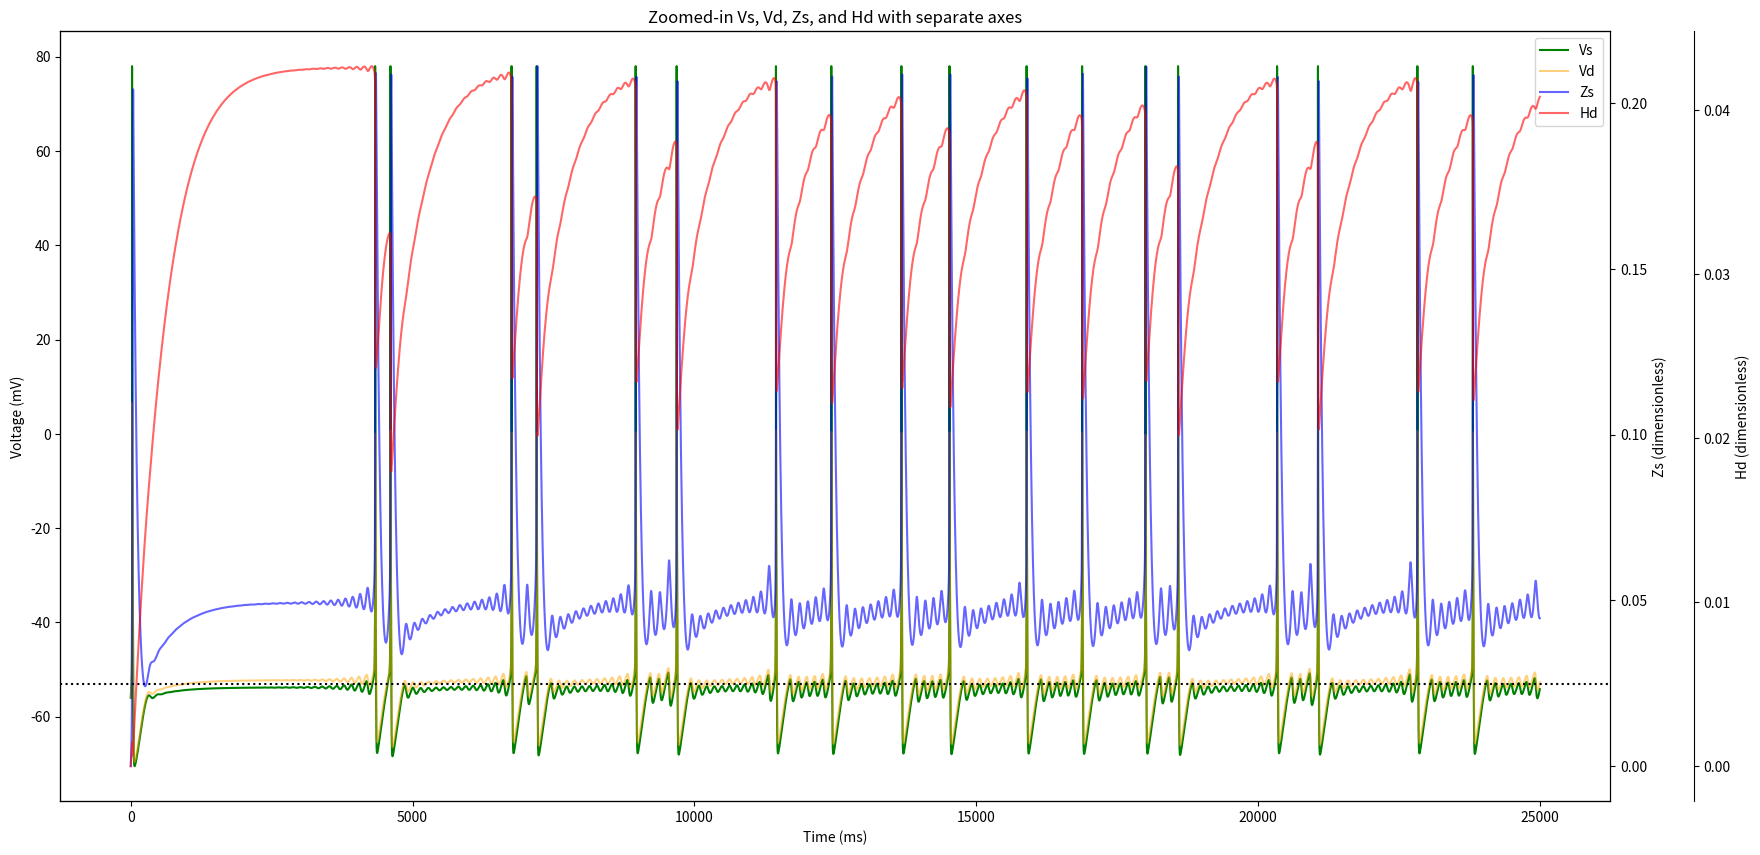
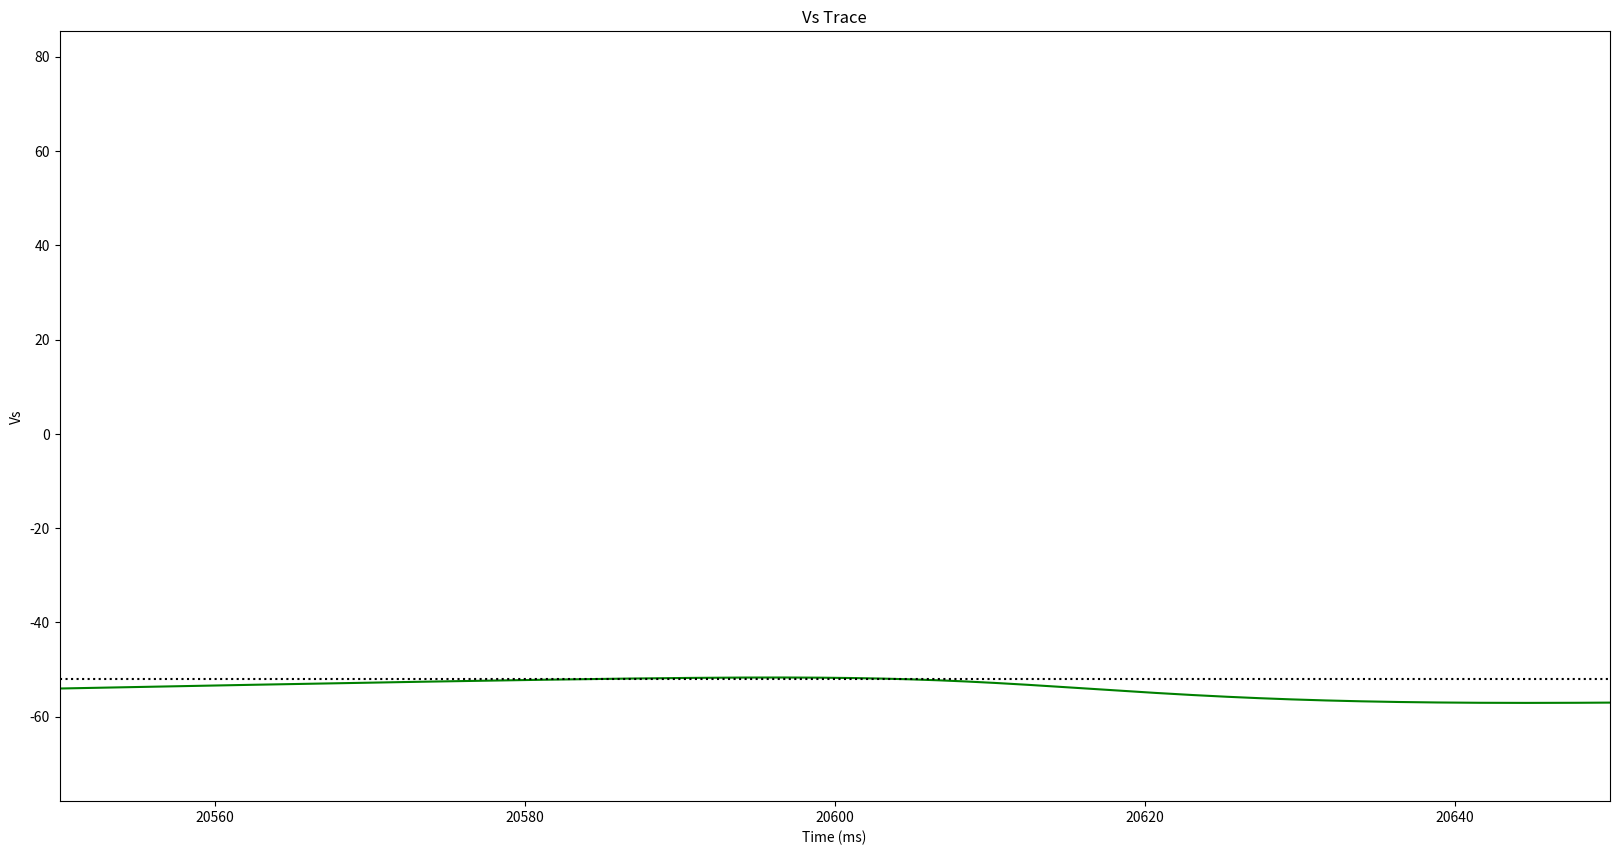
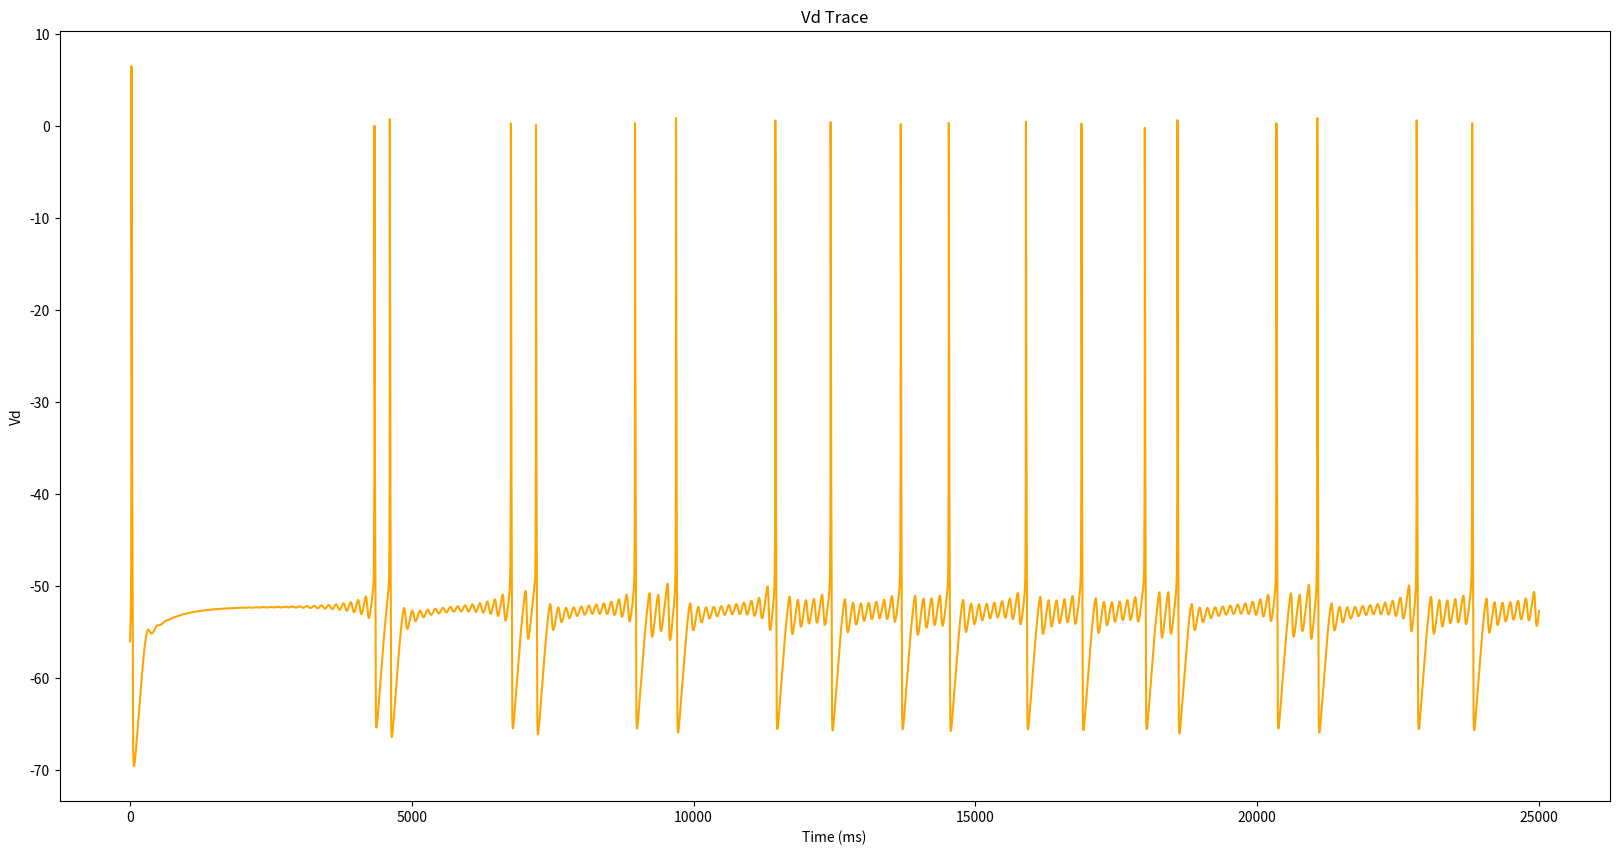
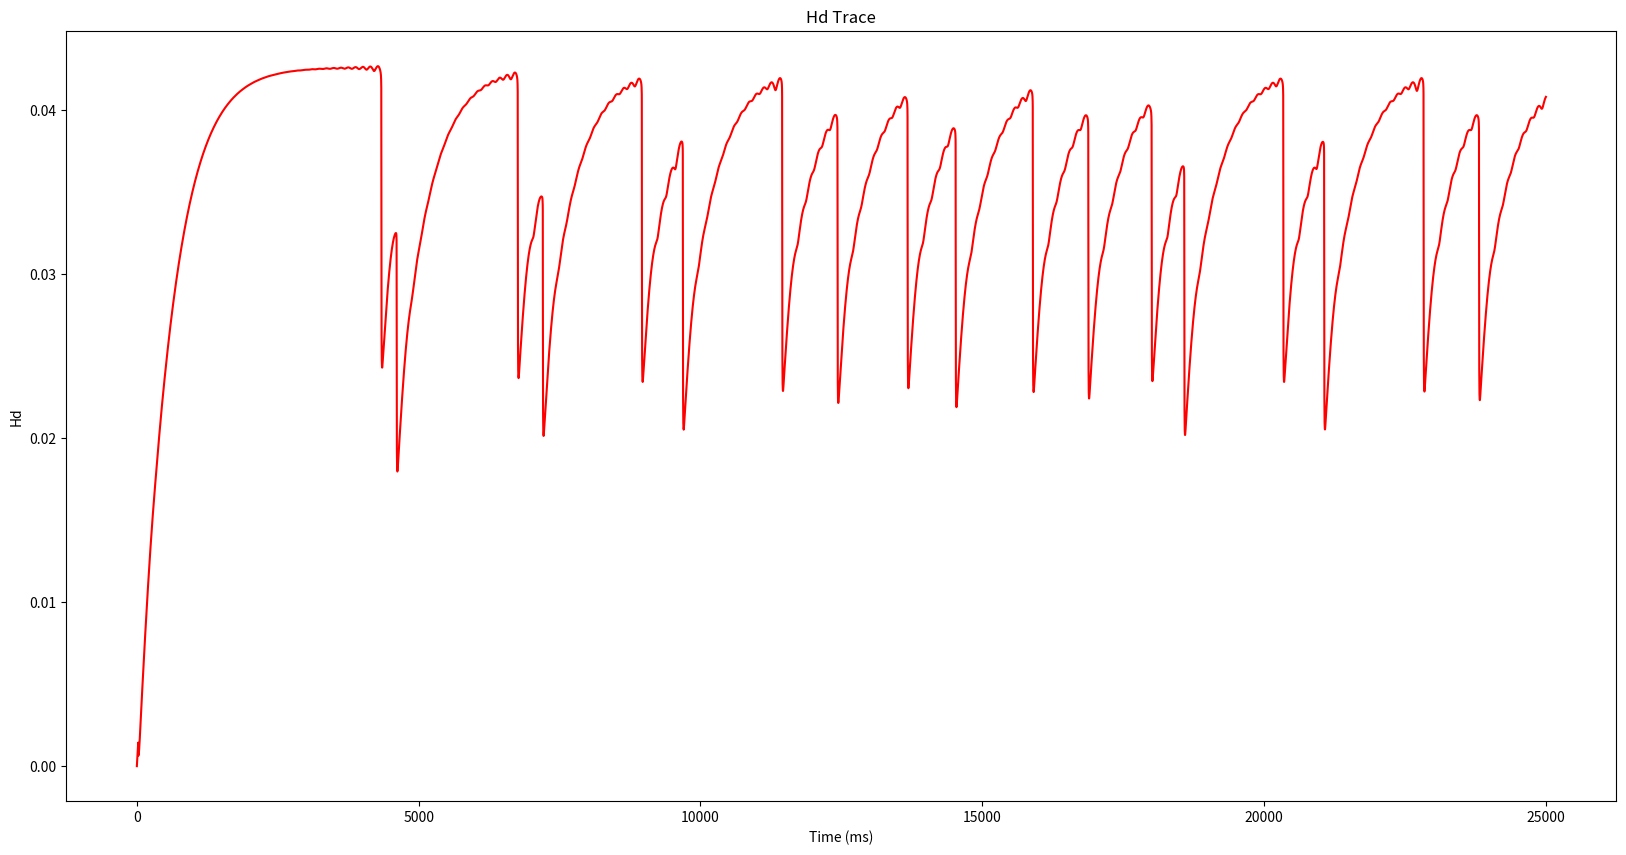
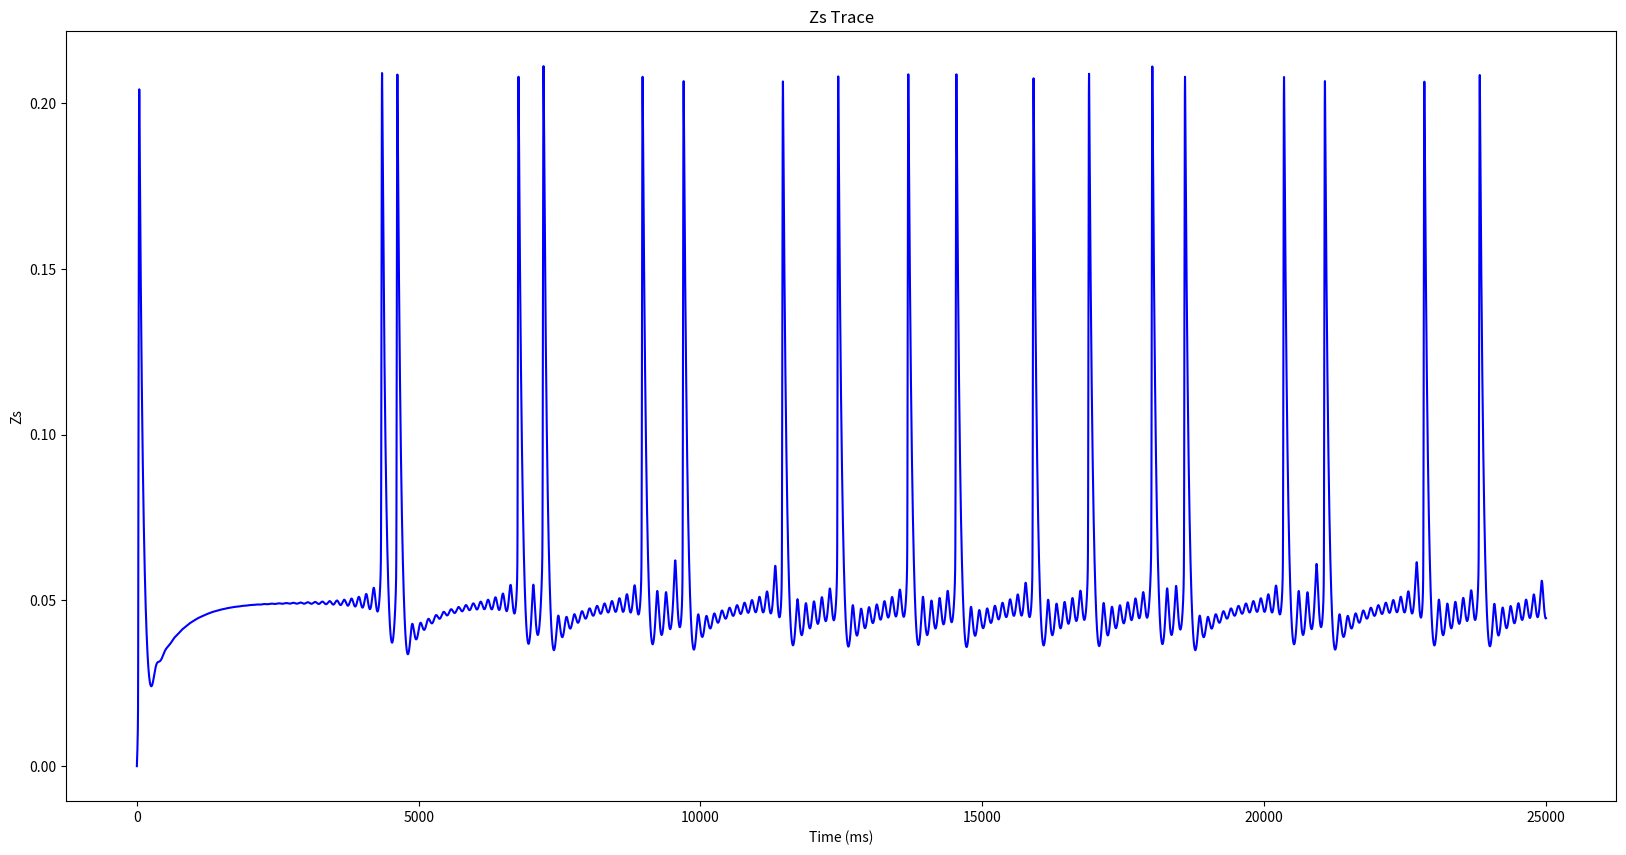

Here is the Python script that generated these plots, in order:

##################################################
############Interesting Parameters################
##################################################
# Gl, El = 0.1, -56 # 0.1 -60, (0.1 -56)
# Ena, Ek, Eh = 60, -75, -36 #60 -75 -32.9
# Cm = 3 #3
# Gl2 = 0.1
# p = 0.5 #0.5 , 0.5
# Gc = 1; #2.1 ,1
# Gsd = Gc/p;
# Gds = Gc/(1-p);
# # Gds = 0.02 #0.2, 0.02
# # Gsd = 0.2 #0.2 , 0.2
# Gm =5#5 5
# Gh = 5#5 5
# Gnap =0.3# 0.3 0.3
# Amp_Vs = 0# 0
# Amp_Vd = 0# 0
# hold_time =.01
# V_thresh= -35
# V_new = 78 

#@@@@@@@@@@@@@@@@@@@@@@@@@@@@@@@@@@@@@@@@@@@@@@@@@@@@@@@@@@@@@@@@@@@@@@@@@@@@@@@@@@#
# sim_num 1 => chaos regime ss and sb (might not be biological)
# sim_num 2 => SB to SS transition
# sim_num 3 => SS
# sim_num 4 => SB
# sim_num 5 => ss and oscillation
# sim_num 6 => SB to SS transition but interesting patterns
# sim_num 7 => SB to SS transiton (unrealistic I_H)
# sim_num 8 => ss $ sb happening but less so 
# sim_num 9 => testing 
#@@@@@@@@@@@@@@@@@@@@@@@@@@@@@@@@@@@@@@@@@@@@@@@@@@@@@@@@@@@@@@@@@@@@@@@@@@@@@@@@@@#


#$$$$$$$$$$$$$#
sim_num = 11
#$$$$$$$$$$$$$#

if sim_num == 1:
      
    def pinf(V):
        return 1.0/(1+np.exp(-(V--46)/3))#can range from -47 to -41 #
    def Zinf(V):
        return 1.0/(1+np.exp(-(V--39)/5))
    def Hinf(V):
        return 1./(1. + np.exp((V + 84.)/10.2))
    def tauH(V):
        return  1./(np.exp(-17.9 - 0.116*V ) + np.exp(-1.84 + 0.09*V )) + 0.1
    
    dt = 0.1
    Gl, El = 0.1, -56 
    Ena, Ek, Eh = 60, -75, -36 
    Cm = 3
    Gl2 = 0.1
    p = 0.5
    Gc = 1
    Gsd = 0 #Gc/p;
    Gds = 0#Gc/(1-p);
    Gm =5
    Gh = 5
    Gnap =0.3
    Amp_Vs = 0
    Amp_Vd = 0
    hold_time =.01 # you can change this to 1 and then you get stability 
    #hold_time = 1
    V_thresh= -35
    V_new = 78 
    ref = 0
   
    # you have to comment out the reset for this one

elif sim_num == 2:

    def pinf(V):
        return 1.0/(1+np.exp(-(V--47)/3))#can range from -47 to -41 #
    def Zinf(V):
        return 1.0/(1+np.exp(-(V--39)/5))
    def Hinf(V):
        return 1./(1. + np.exp((V + 84.)/10.2))
    def tauH(V):
        return  1./(np.exp(-17.9 - 0.116*V ) + np.exp(-1.84 + 0.09*V )) + 0.1
    
    Gl, El = 0.1, -58
    Ena, Ek, Eh = 55, -90, -32.9
    Cm = 1
    Gl2 = 0.1
    p = 0.15
    Gc = 1
    Gds = 0.02 #0.2, 0.02
    Gsd = 0.2 #0.2 , 0.2
    Gm = 1.5#2 , 3
    Gh = 5#4, 1
    Gnap =0.1# 0.3
    Amp_Vs = 0# 0.6 , 0
    Amp_Vd = 6# 2.6 , 5
    V_new = 60
    V_thresh = -41
    V_reset = -50 
    hold_time = 1 #need to hold it for 1ms
    # you have to uncomment the V_reset for this to work
    
elif sim_num == 3:

    def pinf(V):
        return 1.0/(1+np.exp(-(V--47)/3))#can range from -47 to -41 #
    def Zinf(V):
        return 1.0/(1+np.exp(-(V--39)/5))
    def Hinf(V):
        return 1./(1. + np.exp((V + 84.)/10.2))
    def tauH(V):
        return  1./(np.exp(-17.9 - 0.116*V ) + np.exp(-1.84 + 0.09*V )) + 0.1
    
    Gl, El = 0.1, -58
    Ena, Ek, Eh = 55, -90, -32.9
    Cm = 1
    Gl2 = 0.1
    p = 0.15
    Gc = 1
    Gds = 0.02 #0.2, 0.02
    Gsd = 0.2 #0.2 , 0.2
    Gm = 1.5#2 , 3
    Gh = 1#4, 1
    Gnap =0.1# 0.3
    Amp_Vs = 0# 0.6 , 0
    Amp_Vd = 7# 2.6 , 5
    V_new = 60
    V_thresh = -41
    V_reset = -50 
    hold_time = 1 #need to hold it for 1ms
    # you have to uncomment the V_reset for this to work

elif sim_num == 4:

    def pinf(V):
        return 1.0/(1+np.exp(-(V--47)/3))#can range from -47 to -41 #
    def Zinf(V):
        return 1.0/(1+np.exp(-(V--39)/5))
    def Hinf(V):
        return 1./(1. + np.exp((V + 84.)/10.2))
    def tauH(V):
        return  1./(np.exp(-17.9 - 0.116*V ) + np.exp(-1.84 + 0.09*V )) + 0.1
    
    Gl, El = 0.1, -58
    Ena, Ek, Eh = 55, -90, -32.9
    Cm = 1
    Gl2 = 0.1
    p = 0.15
    Gc = 1
    Gds = 0.02 #0.2, 0.02
    Gsd = 0.2 #0.2 , 0.2
    Gm = 1.5#2 , 3
    Gh = 1#4, 1
    Gnap =0.15# 0.3
    Amp_Vs = 0# 0.6 , 0
    Amp_Vd = 4# 2.6 , 5
    V_new = 90
    V_thresh = -41
    V_reset = -50 
    hold_time = 1 #need to hold it for 1ms
    # you have to uncomment the V_reset for this to work

elif sim_num == 5:

    def pinf(V):
        return 1.0/(1+np.exp(-(V--47)/3))#can range from -47 to -41 #
    def Zinf(V):
        return 1.0/(1+np.exp(-(V--39)/5))
    def Hinf(V):
        return 1./(1. + np.exp((V + 84.)/10.2))
    def tauH(V):
        return  1./(np.exp(-17.9 - 0.116*V ) + np.exp(-1.84 + 0.09*V )) + 0.1
    
    Gl, El = 0.1, -58
    Ena, Ek, Eh = 55, -90, -32.9
    Cm = 1
    Gl2 = 0.1
    p = 0.15
    Gc = 1
    Gds = 0.02 #0.2, 0.02
    Gsd = 0.2 #0.2 , 0.2
    Gm = 2#2 , 3
    Gh = 5#4, 1
    Gnap =0.1# 0.3
    Amp_Vs = 0# 0.6 , 0
    Amp_Vd = 6# 2.6 , 5
    V_new = 60
    V_thresh = -41
    V_reset = -50 
    hold_time = 1 #need to hold it for 1ms
    # you have to uncomment the V_reset for this to work

    
elif sim_num == 6:

    def pinf(V):
        return 1.0/(1+np.exp(-(V--47)/3))#can range from -47 to -41 #
    def Zinf(V):
        return 1.0/(1+np.exp(-(V--39)/5))
    def Hinf(V):
        return 1./(1. + np.exp((V + 84.)/10.2))
    def tauH(V):
        return  1./(np.exp(-17.9 - 0.116*V ) + np.exp(-1.84 + 0.09*V )) + 0.1
    
    Gl, El = 0.1, -58
    Ena, Ek, Eh = 55, -90, -32.9
    Cm = 1
    Gl2 = 0.1
    p = 0.15
    Gc = 1
    Gds = 0.02 #0.2, 0.02
    Gsd = 0.2 #0.2 , 0.2
    Gm = 1.5#2 , 3
    Gh = 5#4, 1
    Gnap =0.13# 0.3
    Amp_Vs = 0# 0.6 , 0
    Amp_Vd = 6# 2.6 , 5
    V_new = 60
    V_thresh = -41
    V_reset = -50 
    hold_time = 1 #need to hold it for 1ms
    # you have to uncomment the V_reset for this to work
        
elif sim_num == 7:

    def pinf(V):
        return 1.0/(1+np.exp(-(V--47)/3))#can range from -47 to -41 #
    def Zinf(V):
        return 1.0/(1+np.exp(-(V--39)/5))
    def Hinf(V):
        return 1./(1. + np.exp((V + 84.)/10.2))
    def tauH(V):
        return  1./(np.exp(-17.9 - 0.116*V ) + np.exp(-1.84 + 0.09*V )) + 0.1
    
    Gl, El = 0.1, -58
    Ena, Ek, Eh = 55, -90, -32.9
    Cm = 1
    Gl2 = 0.1
    p = 0.15
    Gc = 1
    Gds = 0.02 #0.2, 0.02
    Gsd = 0.2 #0.2 , 0.2
    Gm = 3#2 , 3
    Gh = 10#4, 1
    Gnap =0.18# 0.3
    Amp_Vs = 0# 0.6 , 0
    Amp_Vd = 3# 2.6 , 5
    V_new = 60
    V_thresh = -41
    V_reset = -50 
    hold_time = 1 #need to hold it for 1ms
    # you have to uncomment the V_reset for this to work
    
elif sim_num == 8:

    def pinf(V):
        return 1.0/(1+np.exp(-(V--47)/3))#can range from -47 to -41 #
    def Zinf(V):
        return 1.0/(1+np.exp(-(V--39)/5))
    def Hinf(V):
        return 1./(1. + np.exp((V + 84.)/10.2))
    def tauH(V):
        return  1./(np.exp(-17.9 - 0.116*V ) + np.exp(-1.84 + 0.09*V )) + 0.1
    
    Gl, El = 0.1, -56
    Ena, Ek, Eh = 55, -90, -32.9
    Cm = 1
    Gl2 = 0.1
    p = 0.15
    Gc = 1
    Gds = 0.02 #0.2, 0.02
    Gsd = 0.2 #0.2 , 0.2
    Gm = 1.5#2 , 3
    Gh = 1#4, 1
    Gnap =0.1# 0.3
    Amp_Vs = 0# 0.6 , 0
    Amp_Vd = 6# 2.6 , 5
    V_new = 60
    V_thresh = -41
    V_reset = -50 
    hold_time = 1 #need to hold it for 1ms
    # you have to uncomment the V_reset for this to work
elif sim_num == 9:

    def pinf(V):
        return 1.0/(1+np.exp(-(V--47)/3))#can range from -47 to -41 #
    def Zinf(V):
        return 1.0/(1+np.exp(-(V--39)/5))
    def Hinf(V):
        return 1./(1. + np.exp((V + 84.)/10.2))
    def tauH(V):
        return  1./(np.exp(-17.9 - 0.116*V ) + np.exp(-1.84 + 0.09*V )) + 0.1
    
    Gl, El = 0.1, -50
    Ena, Ek, Eh = 55, -90, -32.9
    Cm = 1
    Gl2 = 0.1
    p = 0.15
    Gc = 1
    Gds = 0.02 #0.2, 0.02
    Gsd = 0.2 #0.2 , 0.2
    Gm = 2#2 , 3
    Gh = 5#4, 1
    Gnap =0.2# 0.3
    Amp_Vs = 0# 0.6 , 0
    Amp_Vd = 0# 2.6 , 5
    V_new = 60
    V_thresh = -41
    V_reset = -50 
    hold_time = 1 #need to hold it for 1ms
    # you have to uncomment the V_reset for this to work


if sim_num == 10:
      
    def pinf(V):
        return 1.0/(1+np.exp(-(V--46)/3))#can range from -47 to -41 #
    def Zinf(V):
        return 1.0/(1+np.exp(-(V--39)/5))
    def Hinf(V):
        return 1./(1. + np.exp((V + 84.)/10.2))
    def tauH(V):
        return  1./(np.exp(-17.9 - 0.116*V ) + np.exp(-1.84 + 0.09*V )) + 0.1
    
    dt = 0.1
    Gl, El = 0.1, -56 
    Ena, Ek, Eh = 60, -75, -32.9 
    Cm = 3
    Gl2 = 0.1
    p = 0.5
    Gc = 2.1
    Gsd = Gc/p;
    Gds = Gc/(1-p);
    Gm =5
    Gh = 5
    Gnap =0.3
    Amp_Vs = 0
    Amp_Vd = 0
    hold_time =.01 # you can change this to 1 and then you get stability 
    #hold_time = 1
    V_thresh= -35
    V_new = 78 
    ref = 0
   
    # you have to comment out the reset for this one

if sim_num == 11:
      
    def pinf(V):
        return 1.0/(1+np.exp(-(V--46)/3))#can range from -47 to -41 #
    def Zinf(V):
        return 1.0/(1+np.exp(-(V--39)/5))
    def Hinf(V):
        return 1./(1. + np.exp((V + 84.)/10.2))
    def tauH(V):
        return  1./(np.exp(-17.9 - 0.116*V ) + np.exp(-1.84 + 0.09*V )) + 0.1
    
    dt = 0.1
    Gl, El = 0.1, -56 
    Ena, Ek, Eh = 60, -75, -36 
    Cm = 3
    Gl2 = 0.1
    p = 0.5
    Gc = 1
    Gsd = Gc/p;
    Gds = Gc/(1-p);
    Gm =5
    Gh = 5
    Gnap =0.3
    Amp_Vs = 0
    Amp_Vd = 0
    hold_time =.01 # you can change this to 1 and then you get stability 
    #hold_time = 1
    V_thresh= -35
    V_new = 78 
    ref = 0


import numpy as np
import matplotlib.pyplot as plt


# ---------- parameters ----------
dt = 0.1
t = np.arange(0, 25000, dt)

I_theta = np.ones_like(t) 

# I_theta = np.zeros_like(t)
# pulse_start = 100  # ms
# pulse_end = 300    # ms
# I_amp = 1         # amplitude

# I_theta[(t >= pulse_start) & (t <= pulse_end)] = I_amp

# ---------- initialize variables ----------
Vs = np.zeros(len(t))
Vd = np.zeros(len(t))
Hs = np.zeros(len(t))
Hd = np.zeros(len(t))
Zs = np.zeros(len(t))
Zd = np.zeros(len(t))
ref = 0
ref_d = 0


hold = int(hold_time/dt) 
hold_d = int(hold_time/dt)
Vs[0] = El
Vd[0] = El

# ---------- simulation ----------

for k in range(len(t) - 1):

        # if k <= 20000:
        #         Gsd = 0.2 
        #         Gds = 0.2
        # else:
        #         Gsd = 0.2
        #         Gds = 0.2
        
        k1vs = (-Gl*(Vs[k]-El) - Gsd*(Vs[k]-Vd[k]) - Gm*Zs[k]*(Vs[k]-Ek)
                - Gnap*pinf(Vs[k])*(Vs[k]-Ena) + Amp_Vs*I_theta[k]) / Cm
        k1vd = (-Gl2*(Vd[k]-El) - Gh*Hd[k]*(Vd[k]-Eh)
                - Gds*(Vd[k]-Vs[k]) + Amp_Vd*I_theta[k]) / Cm

        k1Hs = (Hinf(Vs[k]) - Hs[k]) / tauH(Vs[k])
        k1Hd = (Hinf(Vd[k]) - Hd[k]) / tauH(Vd[k])
        k1Zs = (Zinf(Vs[k]) - Zs[k]) / 75
        k1Zd = (Zinf(Vd[k]) - Zd[k]) / 75

        avs = Vs[k] + k1vs * dt
        avd = Vd[k] + k1vd * dt
        aHs = Hs[k] + k1Hs * dt
        aHd = Hd[k] + k1Hd * dt
        aZs = Zs[k] + k1Zs * dt
        aZd = Zd[k] + k1Zd * dt

        k2vs = (-Gl*(avs-El) - Gsd*(avs-avd) - Gm*aZs*(avs-Ek)
                - Gnap*pinf(avs)*(avs-Ena) +Amp_Vs* I_theta[k]) / Cm
        k2vd = (-Gl2*(avd-El) - Gh*aHd*(avd-Eh)
                - Gds*(avd-avs) +Amp_Vd* I_theta[k]) / Cm

        k2Hs = (Hinf(avs) - aHs) / tauH(avs)
        k2Hd = (Hinf(avd) - aHd) / tauH(avd)
        k2Zs = (Zinf(avs) - aZs) / 75
        k2Zd = (Zinf(avd) - aZd) / 75

        Vs[k+1] = Vs[k] + (k1vs + k2vs) * dt / 2
        Vd[k+1] = Vd[k] + (k1vd + k2vd) * dt / 2
        Hs[k+1] = Hs[k] + (k1Hs + k2Hs) * dt / 2
        Hd[k+1] = Hd[k] + (k1Hd + k2Hd) * dt / 2
        Zs[k+1] = Zs[k] + (k1Zs + k2Zs) * dt / 2
        Zd[k+1] = Zd[k] + (k1Zd + k2Zd) * dt / 2


        if ref > 0:
                Vs[k+1] = V_new #20 20
                ref -= 1
                # if ref == 0:
                #         Vs[k+1] = V_reset #none -70
        else:
                if (Vs[k] <= V_thresh) and (Vs[k+1] >= V_thresh): #-48, -52
                        ref = hold
                        Vs[k+1] = V_new #20 20

V_range = np.arange(-100,100,.1)
Vs_null = (-Gl*(V_range-El)  - Gnap*pinf(V_range)*(V_range-Ena) + Amp_Vs*I_theta[k] - Gsd*V_range) / (Gm*(V_range-Ek))
Vd_null = (-Gl2*(V_range-El)  + Amp_Vd* I_theta[k] - Gds*V_range ) / (Gh*(V_range-Eh))
Z_null = Zinf(V_range)
H_null = Hinf(V_range)

fig, ax1 = plt.subplots(figsize=(20,10))

# Left y-axis: Vs and Vd
ax1.plot(t, Vs, color="green", label='Vs')
ax1.plot(t, Vd, color='orange', alpha=0.5, label='Vd')
plt.axhline(y=-53,color="black",linestyle=':')
ax1.set_xlabel("Time (ms)")
ax1.set_ylabel("Voltage (mV)")
#ax1.set_xlim(5000, 5500)

# Right y-axis: Zs
ax2 = ax1.twinx()
ax2.plot(t, Zs, color='blue', alpha=0.6, label='Zs')
ax2.set_ylabel("Zs (dimensionless)")

# Another right y-axis: Hd
ax3 = ax1.twinx()
ax3.plot(t, Hd, color='red', alpha=0.6, label='Hd')
ax3.set_ylabel("Hd (dimensionless)")
ax3.spines['right'].set_position(('outward', 60))  # move Hd axis to the right

# Legends
lines_1, labels_1 = ax1.get_legend_handles_labels()
lines_2, labels_2 = ax2.get_legend_handles_labels()
lines_3, labels_3 = ax3.get_legend_handles_labels()
ax1.legend(lines_1 + lines_2 + lines_3, labels_1 + labels_2 + labels_3, loc='upper right')

plt.title("Zoomed-in Vs, Vd, Zs, and Hd with separate axes")
plt.show()
plt.figure(figsize=(20,10))
plt.plot(t, Vs, color='green')
plt.axhline(y=-52,color="black",linestyle=':')
plt.xlim(20550,20650)
plt.xlabel("Time (ms)")
plt.ylabel("Vs")
plt.title("Vs Trace")
plt.show()
plt.figure(figsize=(20,10))
plt.plot(t, Vd, color='orange')
#plt.ylim(-20,-10)
plt.xlabel("Time (ms)")
plt.ylabel("Vd")
plt.title("Vd Trace")
plt.show()
plt.figure(figsize=(20,10))
plt.plot(t, Hd, color='red')
plt.xlabel("Time (ms)")
plt.ylabel("Hd")
plt.title("Hd Trace")
plt.show()

plt.figure(figsize=(20,10))
plt.plot(t, Zs, color='blue')
plt.xlabel("Time (ms)")
plt.ylabel("Zs")
plt.title("Zs Trace")
plt.show()
